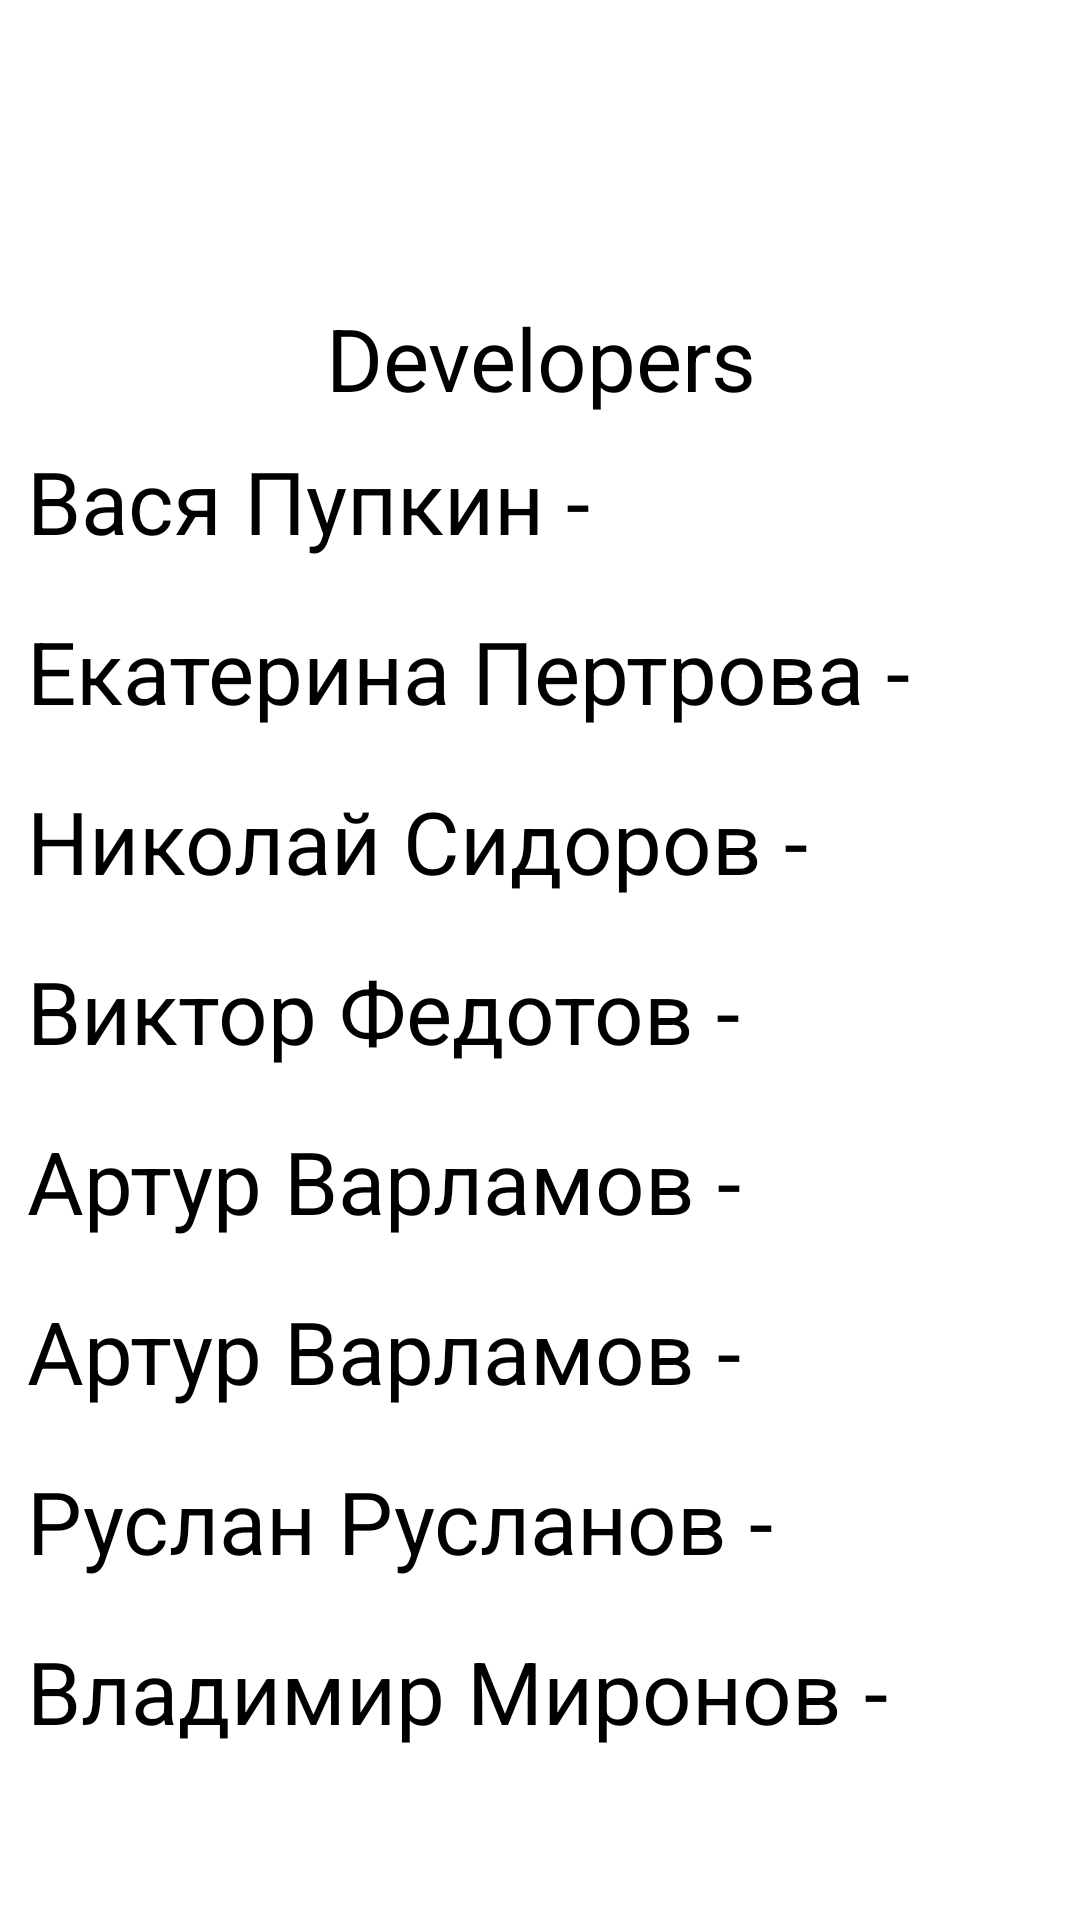

The Android layout XML behind this screen, and the referenced resources:
<!-- AndroidManifest.xml: application theme Theme.65Test -->
<!-- res/layout/fragment_spisok_razrabotchikov.xml -->
<?xml version="1.0" encoding="utf-8"?>

<LinearLayout xmlns:android="http://schemas.android.com/apk/res/android"
    xmlns:tools="http://schemas.android.com/tools"
    android:layout_width="match_parent"
    android:layout_height="match_parent"

    android:orientation="vertical"
    android:paddingTop="100dp"
    tools:context=".SpisokRazrabotchikov">


    <TextView
        android:layout_width="match_parent"
        android:layout_height="wrap_content"
        android:gravity="center"
        android:text="Developers"
        android:textColor="@color/black"
        android:textSize="29sp" />

    <LinearLayout
        android:id="@+id/layout1"
        android:layout_width="match_parent"
        android:layout_height="wrap_content"
        android:orientation="horizontal"
        android:padding="9dp">

        <TextView
            android:id="@+id/tvVasyaDevelopers"
            android:layout_width="wrap_content"
            android:layout_height="wrap_content"
            android:text="Вася Пупкин - "
            android:textColor="@color/black"
            android:textSize="29sp" />

        <TextView
            android:id="@+id/vozrastVasyaDev"
            android:layout_width="wrap_content"
            android:layout_height="wrap_content"
            android:text=""
            android:textColor="@color/black"
            android:textSize="29sp" />


    </LinearLayout>

    <LinearLayout
        android:id="@+id/layout2"
        android:layout_width="match_parent"
        android:layout_height="wrap_content"
        android:orientation="horizontal"
        android:padding="9dp">

        <TextView
            android:id="@+id/tvEkat"
            android:layout_width="wrap_content"
            android:layout_height="wrap_content"
            android:text="Екатерина Пертрова - "
            android:textColor="@color/black"
            android:textSize="29sp" />

        <TextView
            android:id="@+id/vozrastEkat"
            android:layout_width="wrap_content"
            android:layout_height="wrap_content"
            android:text=""
            android:textColor="@color/black"
            android:textSize="29sp" />


    </LinearLayout>

    <LinearLayout
        android:id="@+id/layout3"
        android:layout_width="match_parent"
        android:layout_height="wrap_content"
        android:orientation="horizontal"
        android:padding="9dp">

        <TextView
            android:id="@+id/tvNikolay"
            android:layout_width="wrap_content"
            android:layout_height="wrap_content"
            android:text="Николай Сидоров - "
            android:textColor="@color/black"
            android:textSize="29sp" />

        <TextView
            android:id="@+id/vozrastNikolay"
            android:layout_width="wrap_content"
            android:layout_height="wrap_content"
            android:text=""
            android:textColor="@color/black"
            android:textSize="29sp" />


    </LinearLayout>

    <LinearLayout
        android:id="@+id/layout4"
        android:layout_width="match_parent"
        android:layout_height="wrap_content"
        android:orientation="horizontal"
        android:padding="9dp">

        <TextView
            android:id="@+id/tvViktor"
            android:layout_width="wrap_content"
            android:layout_height="wrap_content"
            android:text="Виктор Федотов - "
            android:textColor="@color/black"
            android:textSize="29sp" />

        <TextView
            android:id="@+id/vozrastViktor"
            android:layout_width="wrap_content"
            android:layout_height="wrap_content"
            android:text=""
            android:textColor="@color/black"
            android:textSize="29sp" />


    </LinearLayout>

    <LinearLayout
        android:id="@+id/layout5"
        android:layout_width="match_parent"
        android:layout_height="wrap_content"
        android:orientation="horizontal"
        android:padding="9dp">

        <TextView
            android:id="@+id/tvArtur"
            android:layout_width="wrap_content"
            android:layout_height="wrap_content"
            android:text="Артур Варламов - "
            android:textColor="@color/black"
            android:textSize="29sp" />

        <TextView
            android:id="@+id/vozrastArtur"
            android:layout_width="wrap_content"
            android:layout_height="wrap_content"
            android:text=""
            android:textColor="@color/black"
            android:textSize="29sp" />


    </LinearLayout>

    <LinearLayout
        android:id="@+id/layout6"
        android:layout_width="match_parent"
        android:layout_height="wrap_content"
        android:orientation="horizontal"
        android:padding="9dp">

        <TextView
            android:id="@+id/tvArtur2"
            android:layout_width="wrap_content"
            android:layout_height="wrap_content"
            android:text="Артур Варламов - "
            android:textColor="@color/black"
            android:textSize="29sp" />

        <TextView
            android:id="@+id/vozrastArtur2"
            android:layout_width="wrap_content"
            android:layout_height="wrap_content"
            android:text=""
            android:textColor="@color/black"
            android:textSize="29sp" />


    </LinearLayout>

    <LinearLayout
        android:id="@+id/layout7"
        android:layout_width="match_parent"
        android:layout_height="wrap_content"
        android:orientation="horizontal"
        android:padding="9dp">

        <TextView
            android:id="@+id/tvRus"
            android:layout_width="wrap_content"
            android:layout_height="wrap_content"
            android:text="Руслан Русланов - "
            android:textColor="@color/black"
            android:textSize="29sp" />

        <TextView
            android:id="@+id/vozrastRus"
            android:layout_width="wrap_content"
            android:layout_height="wrap_content"
            android:text=""
            android:textColor="@color/black"
            android:textSize="29sp" />


    </LinearLayout>

    <LinearLayout
        android:id="@+id/layout8"
        android:layout_width="match_parent"
        android:layout_height="wrap_content"
        android:orientation="horizontal"
        android:padding="9dp">

        <TextView
            android:id="@+id/tvVladimir"
            android:layout_width="wrap_content"
            android:layout_height="wrap_content"
            android:text="Владимир Миронов - "
            android:textColor="@color/black"
            android:textSize="29sp" />

        <TextView
            android:id="@+id/vozrastVladimir"
            android:layout_width="wrap_content"
            android:layout_height="wrap_content"
            android:text=""
            android:textColor="@color/black"
            android:textSize="29sp" />


    </LinearLayout>

</LinearLayout>
<!-- resources referenced by this layout -->
<resources>
  <style name="Theme.65Test" parent="Theme.MaterialComponents.DayNight.NoActionBar">
          
          <item name="colorPrimary">@color/purple_500</item>
          <item name="colorPrimaryVariant">@color/purple_700</item>
          <item name="colorOnPrimary">@color/white</item>
          
          <item name="colorSecondary">@color/teal_200</item>
          <item name="colorSecondaryVariant">@color/teal_700</item>
          <item name="colorOnSecondary">@color/black</item>
          
          <item name="android:statusBarColor" tools:targetApi="l">?attr/colorPrimaryVariant</item>
          
      </style>
  <!-- not gathered from this repository: default colours our renderer supplied (Android Studio template values) -->
  <color name="purple_500">#FF6200EE</color>
  <color name="purple_700">#FF3700B3</color>
  <color name="teal_200">#FF03DAC5</color>
  <color name="teal_700">#FF018786</color>
  <color name="black">#FF000000</color>
  <color name="white">#FFFFFFFF</color>
</resources>
